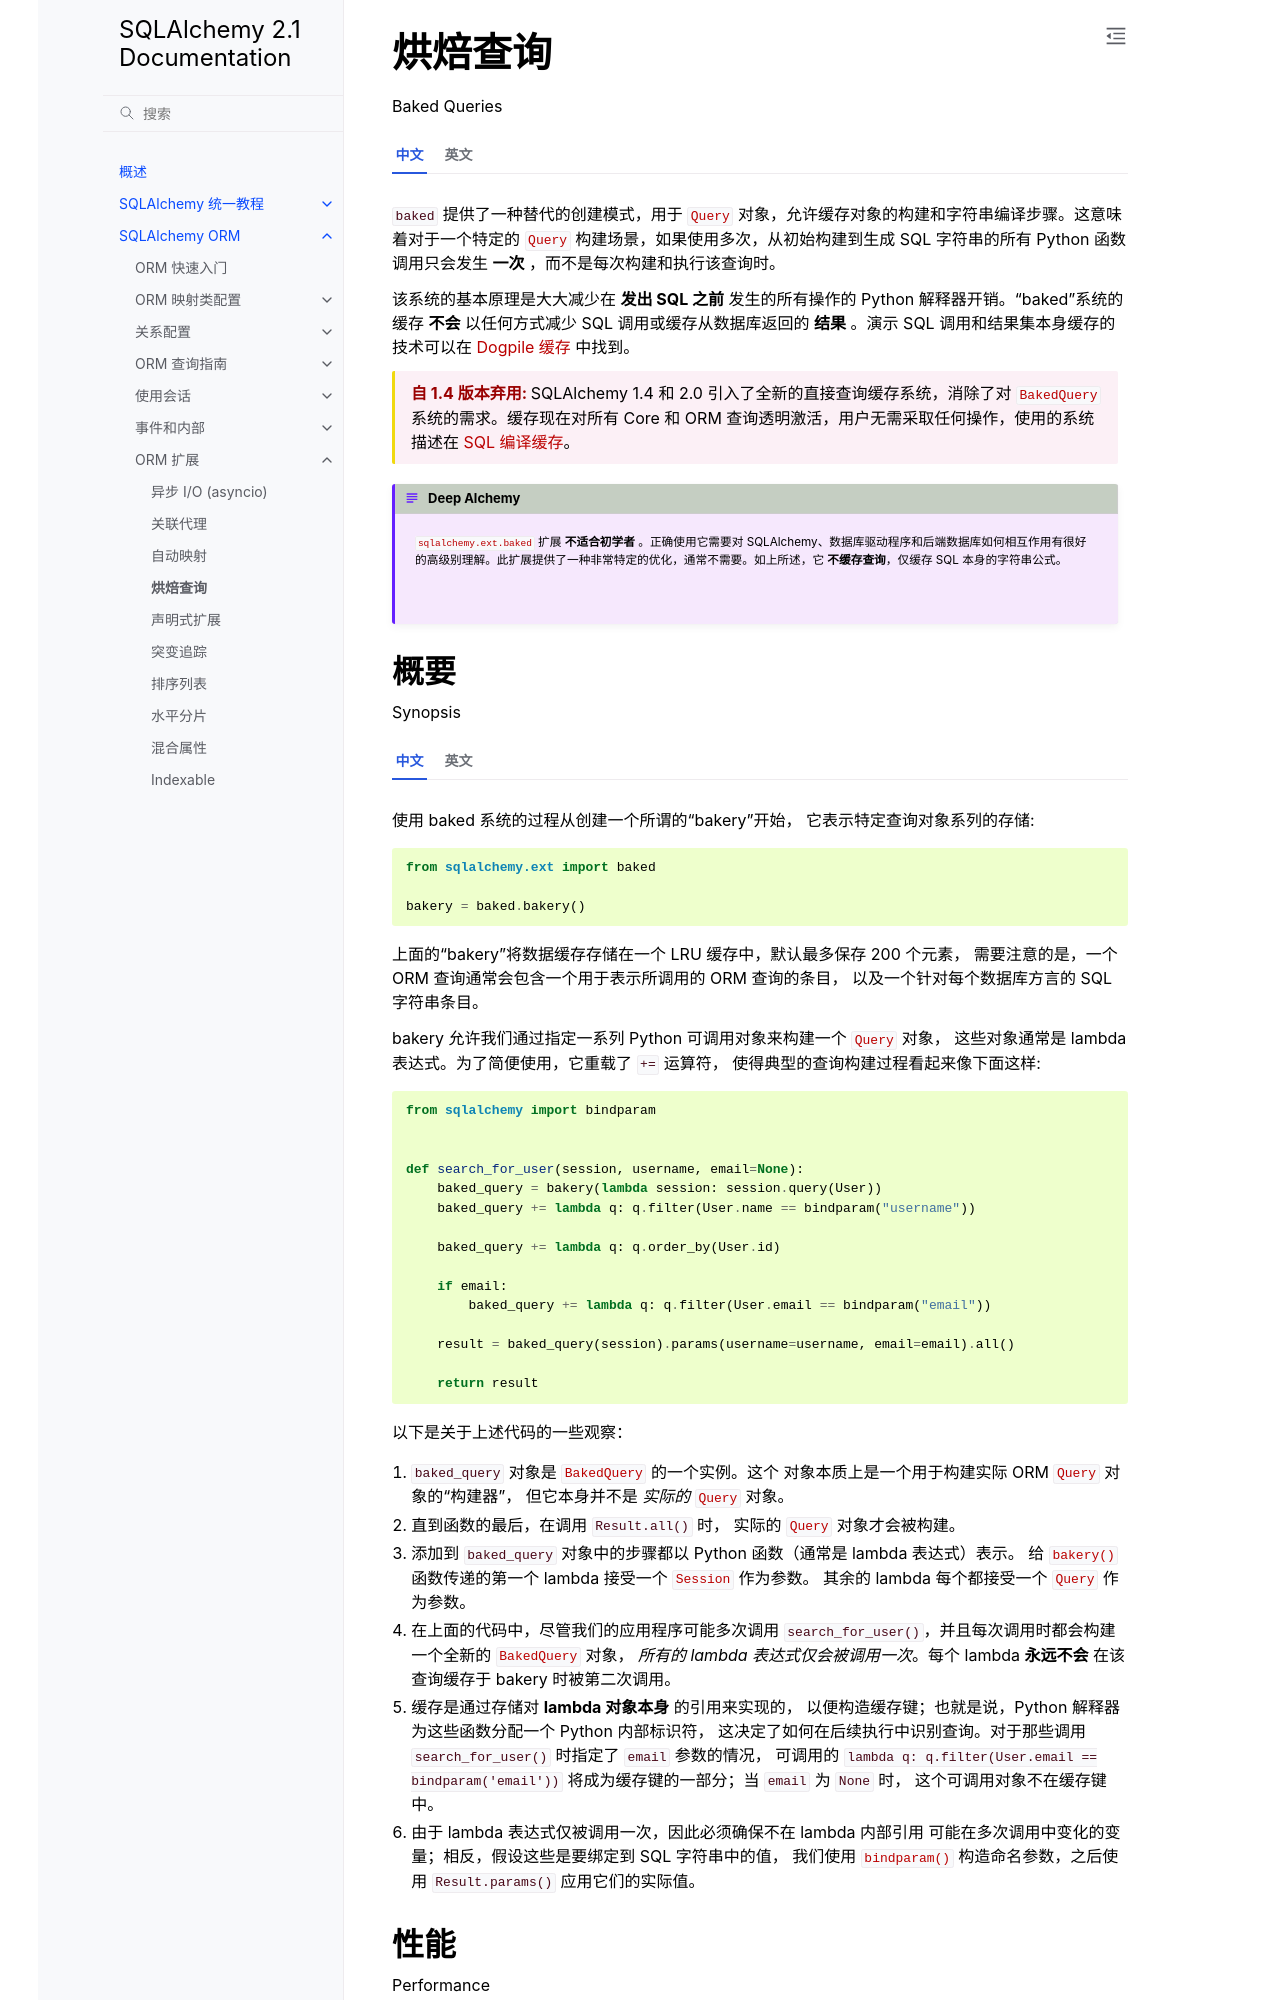

repository: hellowac/sqlalchemy-zh-cn · page: orm/extensions/baked.html · generator: sphinx

.. _baked_toplevel:

烘焙查询
=============

Baked Queries

.. module:: sqlalchemy.ext.baked

.. tab:: 中文

    ``baked`` 提供了一种替代的创建模式，用于 :class:`~.query.Query` 对象，允许缓存对象的构建和字符串编译步骤。这意味着对于一个特定的 :class:`~.query.Query` 构建场景，如果使用多次，从初始构建到生成 SQL 字符串的所有 Python 函数调用只会发生 **一次** ，而不是每次构建和执行该查询时。

    该系统的基本原理是大大减少在 **发出 SQL 之前** 发生的所有操作的 Python 解释器开销。“baked”系统的缓存 **不会** 以任何方式减少 SQL 调用或缓存从数据库返回的 **结果** 。演示 SQL 调用和结果集本身缓存的技术可以在 :ref:`examples_caching` 中找到。

    .. deprecated:: 1.4  
        
        SQLAlchemy 1.4 和 2.0 引入了全新的直接查询缓存系统，消除了对 :class:`.BakedQuery` 系统的需求。缓存现在对所有 Core 和 ORM 查询透明激活，用户无需采取任何操作，使用的系统描述在 :ref:`sql_caching`。

    .. deepalchemy::

        :mod:`sqlalchemy.ext.baked` 扩展 **不适合初学者** 。正确使用它需要对 SQLAlchemy、数据库驱动程序和后端数据库如何相互作用有很好的高级别理解。此扩展提供了一种非常特定的优化，通常不需要。如上所述，它 **不缓存查询**，仅缓存 SQL 本身的字符串公式。

.. tab:: 英文

    ``baked`` provides an alternative creational pattern for
    :class:`~.query.Query` objects, which allows for caching of the object's
    construction and string-compilation steps.  This means that for a
    particular :class:`~.query.Query` building scenario that is used more than
    once, all of the Python function invocation involved in building the query
    from its initial construction up through generating a SQL string will only
    occur **once**, rather than for each time that query is built up and executed.

    The rationale for this system is to greatly reduce Python interpreter
    overhead for everything that occurs **before the SQL is emitted**.
    The caching of the "baked" system does **not** in any way reduce SQL calls or
    cache the **return results** from the database.  A technique that demonstrates
    the caching of the SQL calls and result sets themselves is available in
    :ref:`examples_caching`.

    .. deprecated:: 1.4  

        SQLAlchemy 1.4 and 2.0 feature an all-new direct query
        caching system that removes the need for the :class:`.BakedQuery` system.
        Caching is now transparently active for all Core and ORM queries with no
        action taken by the user, using the system described at :ref:`sql_caching`.


    .. deepalchemy::

        The :mod:`sqlalchemy.ext.baked` extension is **not for beginners**.  Using
        it correctly requires a good high level understanding of how SQLAlchemy, the
        database driver, and the backend database interact with each other.  This
        extension presents a very specific kind of optimization that is not ordinarily
        needed.  As noted above, it **does not cache queries**, only the string
        formulation of the SQL itself.
